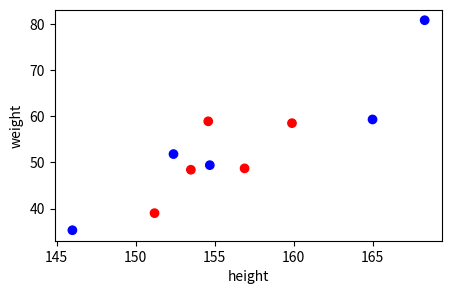

Python code for this plot:
import matplotlib.pyplot as plt

height = [156.9,159.9,153.5,151.2,154.6,168.3,165,154.7,146,152.4]
weight = [48.7,58.5,48.4,39,58.9,80.8,59.3,49.4,35.3,51.8]
gender = ['f','f','f','f','f','m','m','m','m','m']

plt.figure(figsize=(5,3))
colors = ['r' if g == 'f' else 'b' for g in gender]
plt.scatter(height, weight, c=colors)
plt.xlabel('height')
plt.ylabel('weight')
plt.show()

